Run: headless pygame with SDL's dummy video driver; simulated clock (each Clock.tick advances the game by its frame time, no real sleeping); random seed 0; keys injected as events and as key.get_pressed() state; no mouse input.
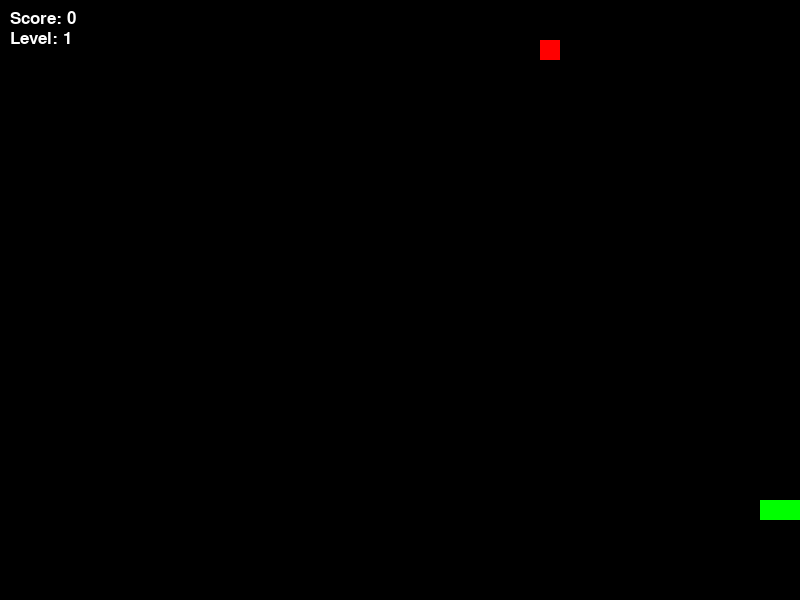
Frame 1 of 1 · flips 1–60 · no input (game ended)

The pygame program that drew these frames:

import pygame
import random


pygame.init()


screen_width = 800
screen_height = 600
cell_size = 20
screen = pygame.display.set_mode((screen_width, screen_height))
pygame.display.set_caption("Snake")


white = (255, 255, 255)
red = (255, 0, 0)
green = (0, 255, 0)


snake_pos = [random.randrange(1, (screen_width // cell_size)) * cell_size,
             random.randrange(1, (screen_height // cell_size)) * cell_size]
snake_body = [[snake_pos[0], snake_pos[1]],
              [snake_pos[0] - cell_size, snake_pos[1]],
              [snake_pos[0] - (2 * cell_size), snake_pos[1]]]
snake_direction = 'RIGHT'
change_to = snake_direction


food_pos = [random.randrange(1, (screen_width // cell_size)) * cell_size,
            random.randrange(1, (screen_height // cell_size)) * cell_size]


score = 0
level = 1


clock = pygame.time.Clock()


def draw_snake(snake_body):
    for block in snake_body:
        pygame.draw.rect(screen, green, pygame.Rect(block[0], block[1], cell_size, cell_size))

def draw_food(food_pos):
    pygame.draw.rect(screen, red, pygame.Rect(food_pos[0], food_pos[1], cell_size, cell_size))

def check_collision(snake_body):
    if snake_body[0][0] < 0 or snake_body[0][0] >= screen_width or \
            snake_body[0][1] < 0 or snake_body[0][1] >= screen_height:
        return True
    for block in snake_body[1:]:
        if snake_body[0][0] == block[0] and snake_body[0][1] == block[1]:
            return True
    return False

def generate_food():
    global food_pos
    food_pos = [random.randrange(1, (screen_width // cell_size)) * cell_size,
                random.randrange(1, (screen_height // cell_size)) * cell_size]
    for block in snake_body:
        if food_pos[0] == block[0] and food_pos[1] == block[1]:
            generate_food()

def display_stats(score, level):
    font = pygame.font.SysFont(None, 25)
    score_text = font.render("Score: " + str(score), True, white)
    level_text = font.render("Level: " + str(level), True, white)
    screen.blit(score_text, (10, 10))
    screen.blit(level_text, (10, 30))


running = True
while running:
    screen.fill((0, 0, 0))

    for event in pygame.event.get():
        if event.type == pygame.QUIT:
            running = False
        elif event.type == pygame.KEYDOWN:
            if event.key == pygame.K_UP and snake_direction != 'DOWN':
                change_to = 'UP'
            if event.key == pygame.K_DOWN and snake_direction != 'UP':
                change_to = 'DOWN'
            if event.key == pygame.K_LEFT and snake_direction != 'RIGHT':
                change_to = 'LEFT'
            if event.key == pygame.K_RIGHT and snake_direction != 'LEFT':
                change_to = 'RIGHT'

    if change_to == 'UP' and snake_direction != 'DOWN':
        snake_direction = 'UP'
    if change_to == 'DOWN' and snake_direction != 'UP':
        snake_direction = 'DOWN'
    if change_to == 'LEFT' and snake_direction != 'RIGHT':
        snake_direction = 'LEFT'
    if change_to == 'RIGHT' and snake_direction != 'LEFT':
        snake_direction = 'RIGHT'

    if snake_direction == 'UP':
        snake_pos[1] -= cell_size
    if snake_direction == 'DOWN':
        snake_pos[1] += cell_size
    if snake_direction == 'LEFT':
        snake_pos[0] -= cell_size
    if snake_direction == 'RIGHT':
        snake_pos[0] += cell_size

    snake_body.insert(0, list(snake_pos))
    if snake_pos[0] == food_pos[0] and snake_pos[1] == food_pos[1]:
        score += 1
        if score % 3 == 0:  
            level += 1
        generate_food()
    else:
        snake_body.pop()

    if check_collision(snake_body):
        running = False

    draw_snake(snake_body)
    draw_food(food_pos)
    display_stats(score, level)

    pygame.display.update()
    clock.tick(10 + (level * 2))  

pygame.quit()
